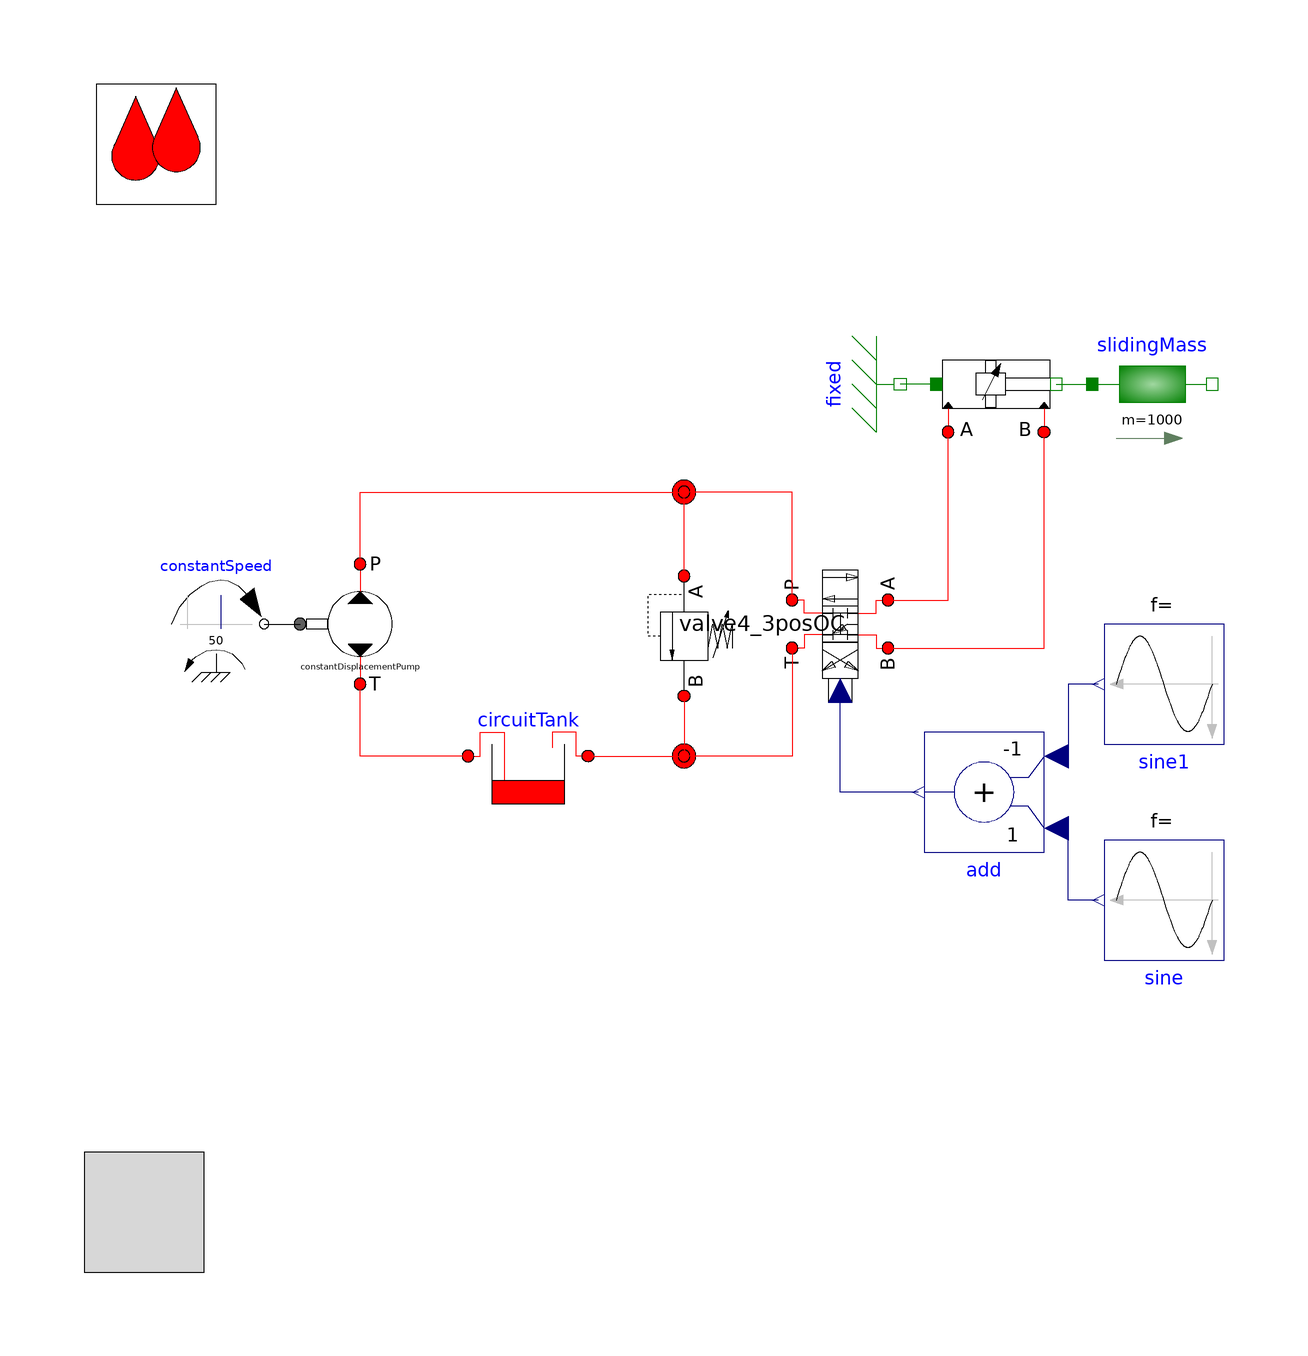

The Modelica model whose source follows is shown above as a component diagram (icons at their Placement, wires along their Line points).

model OpenCenter
  "Open Center circuit with fixed displacement pump and open center valve"

    extends OpenHydraulics.Interfaces.PartialFluidCircuit(redeclare
      OpenHydraulics.Fluids.GenericOilSimple oil);

  OpenHydraulics.Components.Valves.ReliefValve reliefValve
    annotation (Placement(transformation(
        origin={0,6},
        extent={{-10,-10},{10,10}},
        rotation=270)));

  OpenHydraulics.Components.Cylinders.DoubleActingCylinder doubleActingCylinder(
    boreDiameter=0.12,
    strokeLength=1,
    closedLength=1.2,
    rodDiameter=0.03,
    pistonMass=.3,
    s_init=0.1,
    initType=Modelica.Mechanics.MultiBody.Types.Init.Position,
    q_nom=1e-4) annotation (Placement(transformation(extent={{42,38},{62,58}},
          rotation=0)));

  Modelica.Mechanics.Translational.Components.Fixed fixed
    annotation (Placement(transformation(
        origin={36,48},
        extent={{-10,-10},{10,10}},
        rotation=270)));
  Modelica.Mechanics.Translational.Components.Mass slidingMass(
                                                           m=1000)
    annotation (Placement(transformation(extent={{68,38},{88,58}}, rotation=0)));
  Modelica.Blocks.Sources.Sine sine(
    startTime=1,
    freqHz=0.1,
    amplitude=1)
    annotation (Placement(transformation(
        origin={80,-38},
        extent={{-10,-10},{10,10}},
        rotation=180)));
  OpenHydraulics.Components.Volumes.CircuitTank circuitTank(V_max=2, V_init=1)
                                  annotation (Placement(transformation(extent=
           {{-16,-24},{-36,-4}}, rotation=0)));
  OpenHydraulics.Components.Lines.NJunction j1(n_ports=3)
    annotation (Placement(transformation(
        origin={0,30},
        extent={{-10,-10},{10,10}},
        rotation=90)));

  OpenHydraulics.Components.Lines.NJunction j2
    annotation (Placement(transformation(extent={{-10,-24},{10,-4}}, rotation=
           0)));

  Modelica.Mechanics.Rotational.Sources.ConstantSpeed constantSpeed(
                                                            w_fixed=50,
      useSupport=false)
    annotation (Placement(transformation(extent={{-86,0},{-70,16}}, rotation=
            0)));
  OpenHydraulics.Components.Valves.DirectionalValves.V4_3OC valve4_3posOC
    annotation (Placement(transformation(
        origin={26,8},
        extent={{-10,-10},{10,10}},
        rotation=270)));
  OpenHydraulics.Components.MotorsPumps.ConstantDisplacementPump constantDisplacementPump(Dconst=
        1e-5)
    annotation (Placement(transformation(extent={{-64,-2},{-44,18}}, rotation=
           0)));

  Modelica.Blocks.Sources.Sine sine1(
    freqHz=0.1,
    startTime=9,
    phase=5.02658,
    amplitude=1)
    annotation (Placement(transformation(
        origin={80,-2},
        extent={{-10,-10},{10,10}},
        rotation=180)));
  Modelica.Blocks.Math.Add add(k2=-1) annotation (Placement(transformation(
        origin={50,-20},
        extent={{-10,-10},{10,10}},
        rotation=180)));
equation
  connect(doubleActingCylinder.flange_a,fixed.flange)    annotation (Line(
        points={{42,48},{36,48}}, color={0,127,0}));
  connect(doubleActingCylinder.flange_b, slidingMass.flange_a)
    annotation (Line(points={{62,48},{68,48}}, color={0,127,0}));
  connect(reliefValve.port_a, j1.port[2]) annotation (Line(points={{
          1.83697e-015,16},{1.83697e-015,22},{-5.55112e-017,22},{
          -5.55112e-017,30}}, color={255,0,0}));
  connect(circuitTank.port_a, j2.port[1]) annotation (Line(points={{-16,-14},
          {0,-14},{0,-14.6667}}, color={255,0,0}));
  connect(reliefValve.port_b, j2.port[2]) annotation (Line(points={{
          -1.83697e-015,-4},{-1.83697e-015,-10},{0,-10},{0,-14}}, color={255,
          0,0}));
  connect(valve4_3posOC.portA, doubleActingCylinder.port_a) annotation (Line(
        points={{34,12},{44,12},{44,40}}, color={255,0,0}));
  connect(valve4_3posOC.portB, doubleActingCylinder.port_b) annotation (Line(
        points={{34,4},{60,4},{60,40}}, color={255,0,0}));
  connect(valve4_3posOC.portT, j2.port[3]) annotation (Line(points={{18,4},{
          18,-14},{0,-14},{0,-13.3333}}, color={255,0,0}));
  connect(valve4_3posOC.portP, j1.port[3]) annotation (Line(points={{18,12},{
          18,30},{-0.666667,30}}, color={255,0,0}));
  connect(constantSpeed.flange, constantDisplacementPump.flange_a)
    annotation (Line(points={{-70,8},{-64,8}}, color={0,0,0}));
  connect(constantDisplacementPump.portP, j1.port[1]) annotation (Line(points={{-54,18},
          {-54,30},{0.666667,30}},          color={255,0,0}));
  connect(sine.y, add.u1) annotation (Line(points={{69,-38},{64,-38},{64,-26},
          {62,-26}}, color={0,0,127}));
  connect(sine1.y, add.u2) annotation (Line(points={{69,-2},{64,-2},{64,-14},
          {62,-14}}, color={0,0,127}));
  connect(add.y, valve4_3posOC.control) annotation (Line(points={{39,-20},{26,
          -20},{26,-3}}, color={0,0,127}));
  connect(circuitTank.port_b, constantDisplacementPump.portT) annotation (Line(
        points={{-36,-14},{-54,-14},{-54,-2}}, color={255,0,0}));
  annotation (Diagram(graphics),
    experiment(StopTime=100, Tolerance=1e-008),
    experimentSetupOutput);
end OpenCenter;